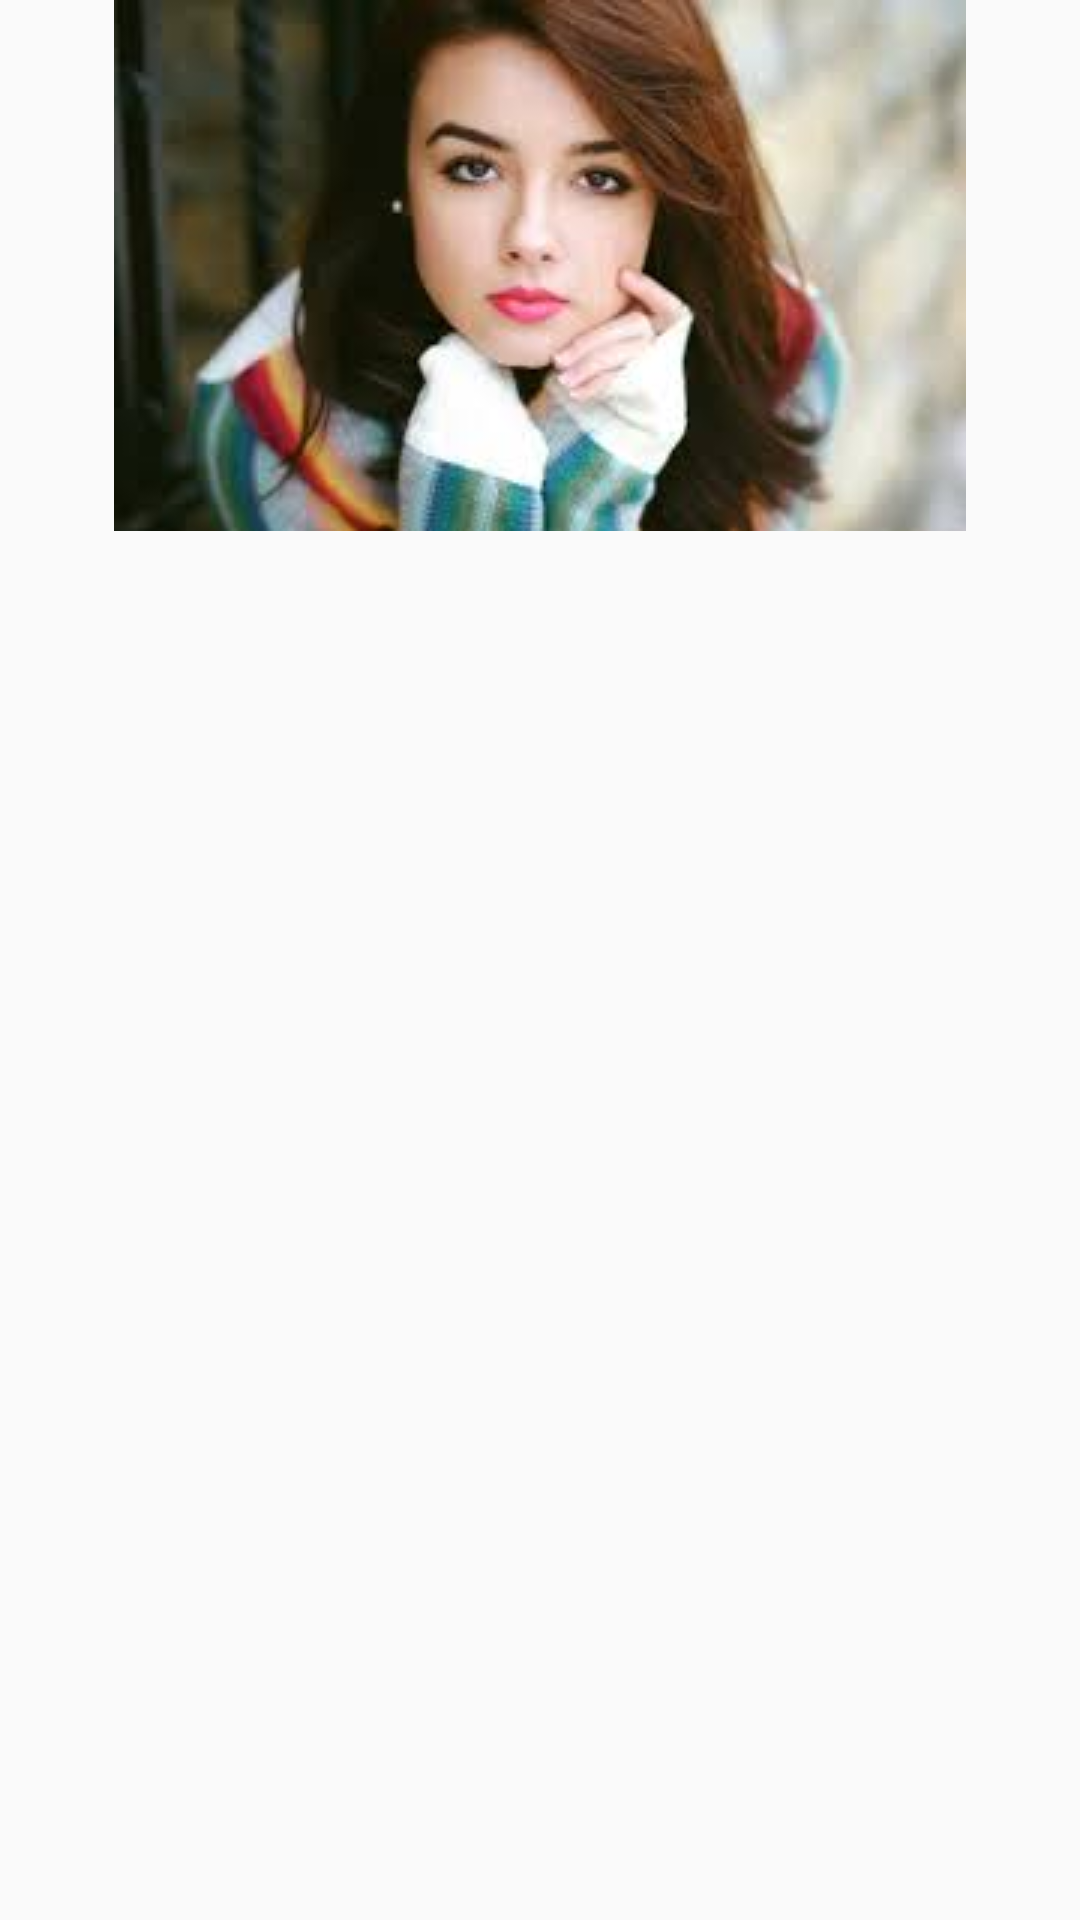

Here is an Android app screen rendered from its layout file. Give the layout XML and the strings, colors and styles it references.
<!-- AndroidManifest.xml: application theme AppTheme -->
<!-- res/layout/recycle_header.xml -->
<?xml version="1.0" encoding="utf-8"?>
<LinearLayout xmlns:android="http://schemas.android.com/apk/res/android"
    android:orientation="vertical" android:layout_width="match_parent"
    android:layout_height="match_parent">
    <ImageView
        android:id="@+id/iv_draw_header"
        android:layout_width="match_parent"
        android:layout_height="wrap_content"
        android:src="@drawable/girl"
        />

</LinearLayout>
<!-- resources referenced by this layout -->
<resources>
  <!-- drawable girl: jpg bitmap (drawable, 6646 bytes) -->
  <style name="AppTheme" parent="Theme.AppCompat.Light.DarkActionBar">
          
          <item name="colorPrimary">@color/colorPrimary</item>
          <item name="colorPrimaryDark">@color/colorPrimaryDark</item>
          <item name="colorAccent">@color/colorAccent</item>
       
      </style>
  <!-- not gathered from this repository: default colours our renderer supplied (Android Studio template values) -->
  <color name="colorPrimary">#FF6200EE</color>
  <color name="colorPrimaryDark">#FF3700B3</color>
  <color name="colorAccent">#FF03DAC5</color>
</resources>
